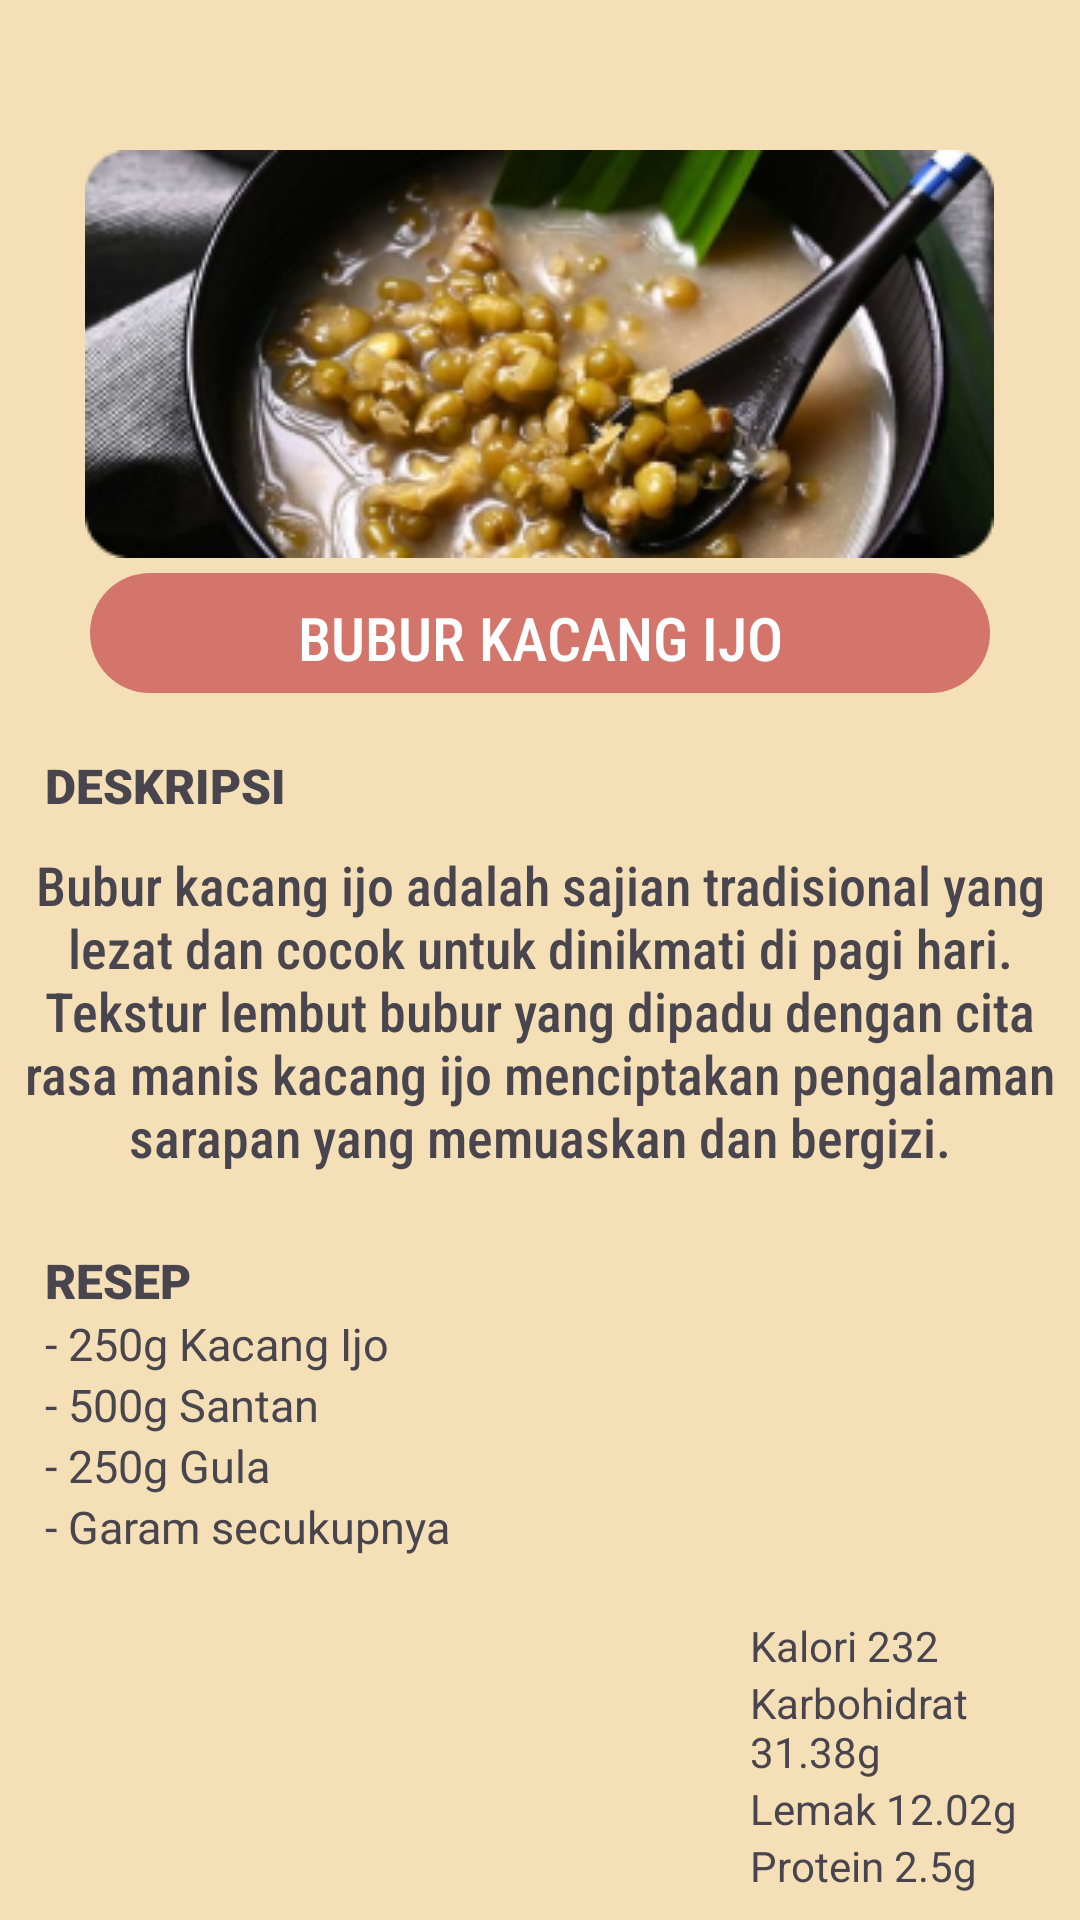

Produce the Android XML layout that renders to this screen, including the resource entries it uses.
<!-- AndroidManifest.xml: application theme Theme.DailyHealthEats -->
<!-- res/layout/activity_deskripsi_kaijo.xml -->
<?xml version="1.0" encoding="utf-8"?>
<ScrollView xmlns:android="http://schemas.android.com/apk/res/android"
    xmlns:app="http://schemas.android.com/apk/res-auto"
    xmlns:tools="http://schemas.android.com/tools"
    android:layout_width="match_parent"
    android:layout_height="match_parent"
    tools:context=".deskripsi_kaijo"
    android:background="@drawable/background">

    <RelativeLayout
        android:layout_width="match_parent"
        android:layout_height="wrap_content">


        <ImageView
            android:id="@+id/dkaijo_gambar1"
            android:layout_width="wrap_content"
            android:layout_height="wrap_content"
            android:layout_centerHorizontal="true"
            android:layout_marginTop="50dp"
            android:background="@drawable/button_shape"
            android:src="@drawable/kacangijo"
            tools:ignore="SpeakableTextPresentCheck"/>

        <TextView
            android:id="@+id/dkaijo_txt1"
            android:layout_width="300dp"
            android:layout_height="40dp"
            android:layout_below="@id/dkaijo_gambar1"
            android:layout_centerHorizontal="true"
            android:layout_marginTop="5dp"
            android:background="@drawable/button_shape"
            android:fontFamily="sans-serif-condensed-medium"
            android:text="BUBUR KACANG IJO"
            android:padding="8dp"
            android:gravity="center_horizontal"
            android:textColor="@color/white"
            android:textSize="20dp"
            tools:ignore="TextSizeCheck" />

        <TextView
            android:id="@+id/dkaijo_txt2"
            android:layout_width="wrap_content"
            android:layout_height="wrap_content"
            android:layout_below="@id/dkaijo_txt1"
            android:layout_marginTop="20dp"
            android:text="DESKRIPSI"
            android:layout_marginLeft="15dp"
            android:textSize="16dp"
            android:textStyle="bold"
            android:fontFamily="sans-serif-black"/>

        <TextView
            android:id="@+id/dkaijo_text3"
            android:layout_width="350dp"
            android:layout_height="wrap_content"
            android:layout_below="@id/dkaijo_txt2"
            android:text="Bubur kacang ijo adalah sajian tradisional yang lezat dan cocok untuk dinikmati di pagi hari. Tekstur lembut bubur yang dipadu dengan cita rasa manis kacang ijo menciptakan pengalaman sarapan yang memuaskan dan bergizi."
            android:gravity="center_horizontal"
            android:layout_centerHorizontal="true"
            android:layout_marginTop="10dp"
            android:textSize="18dp"
            android:fontFamily="sans-serif-condensed-medium"/>

        <TextView
            android:id="@+id/dkaijo_text4"
            android:layout_width="wrap_content"
            android:layout_height="wrap_content"
            android:layout_below="@id/dkaijo_text3"
            android:text="RESEP"
            android:layout_marginTop="25dp"
            android:layout_marginLeft="15dp"
            android:textSize="16dp"
            android:textStyle="bold"
            android:fontFamily="sans-serif-black"/>

        <TextView
            android:id="@+id/dkaijo_text5"
            android:layout_width="wrap_content"
            android:layout_height="wrap_content"
            android:layout_below="@id/dkaijo_text4"
            android:paddingLeft="15dp"
            android:text="- 250g Kacang Ijo"
            android:textSize="15dp"
            tools:ignore="TextSizeCheck" />

        <TextView
            android:id="@+id/dkaijo_text6"
            android:layout_width="wrap_content"
            android:layout_height="wrap_content"
            android:layout_below="@id/dkaijo_text5"
            android:paddingLeft="15dp"
            android:text="- 500g Santan"
            android:textSize="15dp"
            tools:ignore="TextSizeCheck" />

        <TextView
            android:id="@+id/dkaijo_text7"
            android:layout_width="wrap_content"
            android:layout_height="wrap_content"
            android:layout_below="@id/dkaijo_text6"
            android:paddingLeft="15dp"
            android:text="- 250g Gula"
            android:textSize="15dp"
            tools:ignore="TextSizeCheck" />

        <TextView
            android:id="@+id/dkaijo_text8"
            android:layout_width="wrap_content"
            android:layout_height="wrap_content"
            android:layout_below="@id/dkaijo_text7"
            android:paddingLeft="15dp"
            android:text="- Garam secukupnya"
            android:textSize="15dp"
            tools:ignore="TextSizeCheck" />

        <TextView
            android:id="@+id/dkaijo_text9"
            android:layout_width="wrap_content"
            android:layout_height="wrap_content"
            android:layout_below="@id/dkaijo_text8"
            android:layout_marginLeft="250dp"
            android:text="Kalori 232"
            android:layout_marginTop="20dp"/>

        <TextView
            android:id="@+id/dkaijo_text10"
            android:layout_width="wrap_content"
            android:layout_height="wrap_content"
            android:layout_below="@id/dkaijo_text9"
            android:layout_marginLeft="250dp"
            android:text="Karbohidrat 31.38g"
            />

        <TextView
            android:id="@+id/dkaijo_text11"
            android:layout_width="wrap_content"
            android:layout_height="wrap_content"
            android:layout_below="@id/dkaijo_text10"
            android:layout_marginLeft="250dp"
            android:text="Lemak 12.02g"
            />

        <TextView
            android:id="@+id/dkaijo_text12"
            android:layout_width="wrap_content"
            android:layout_height="wrap_content"
            android:layout_below="@id/dkaijo_text11"
            android:layout_marginLeft="250dp"
            android:text="Protein 2.5g"
            />
    </RelativeLayout>

</ScrollView>
<!-- resources referenced by this layout -->
<resources>
  <color name="white">#FFFFFFFF</color>
  <!-- drawable background: png bitmap (drawable, 2299 bytes) -->
  <!-- drawable button_shape (drawable) -->
  <?xml version="1.0" encoding="utf-8"?>
  <shape android:shape="rectangle" xmlns:android="http://schemas.android.com/apk/res/android">
      <solid android:color="@color/pink"/>
      <corners android:radius="25dp"/>
  </shape>
  <!-- drawable kacangijo: png bitmap (drawable, 90918 bytes) -->
  <style name="Theme.DailyHealthEats" parent="Base.Theme.DailyHealthEats" />
  <color name="pink">#D3756B</color>
  <style name="Base.Theme.DailyHealthEats" parent="Theme.Material3.DayNight.NoActionBar">
          
          
      </style>
</resources>
